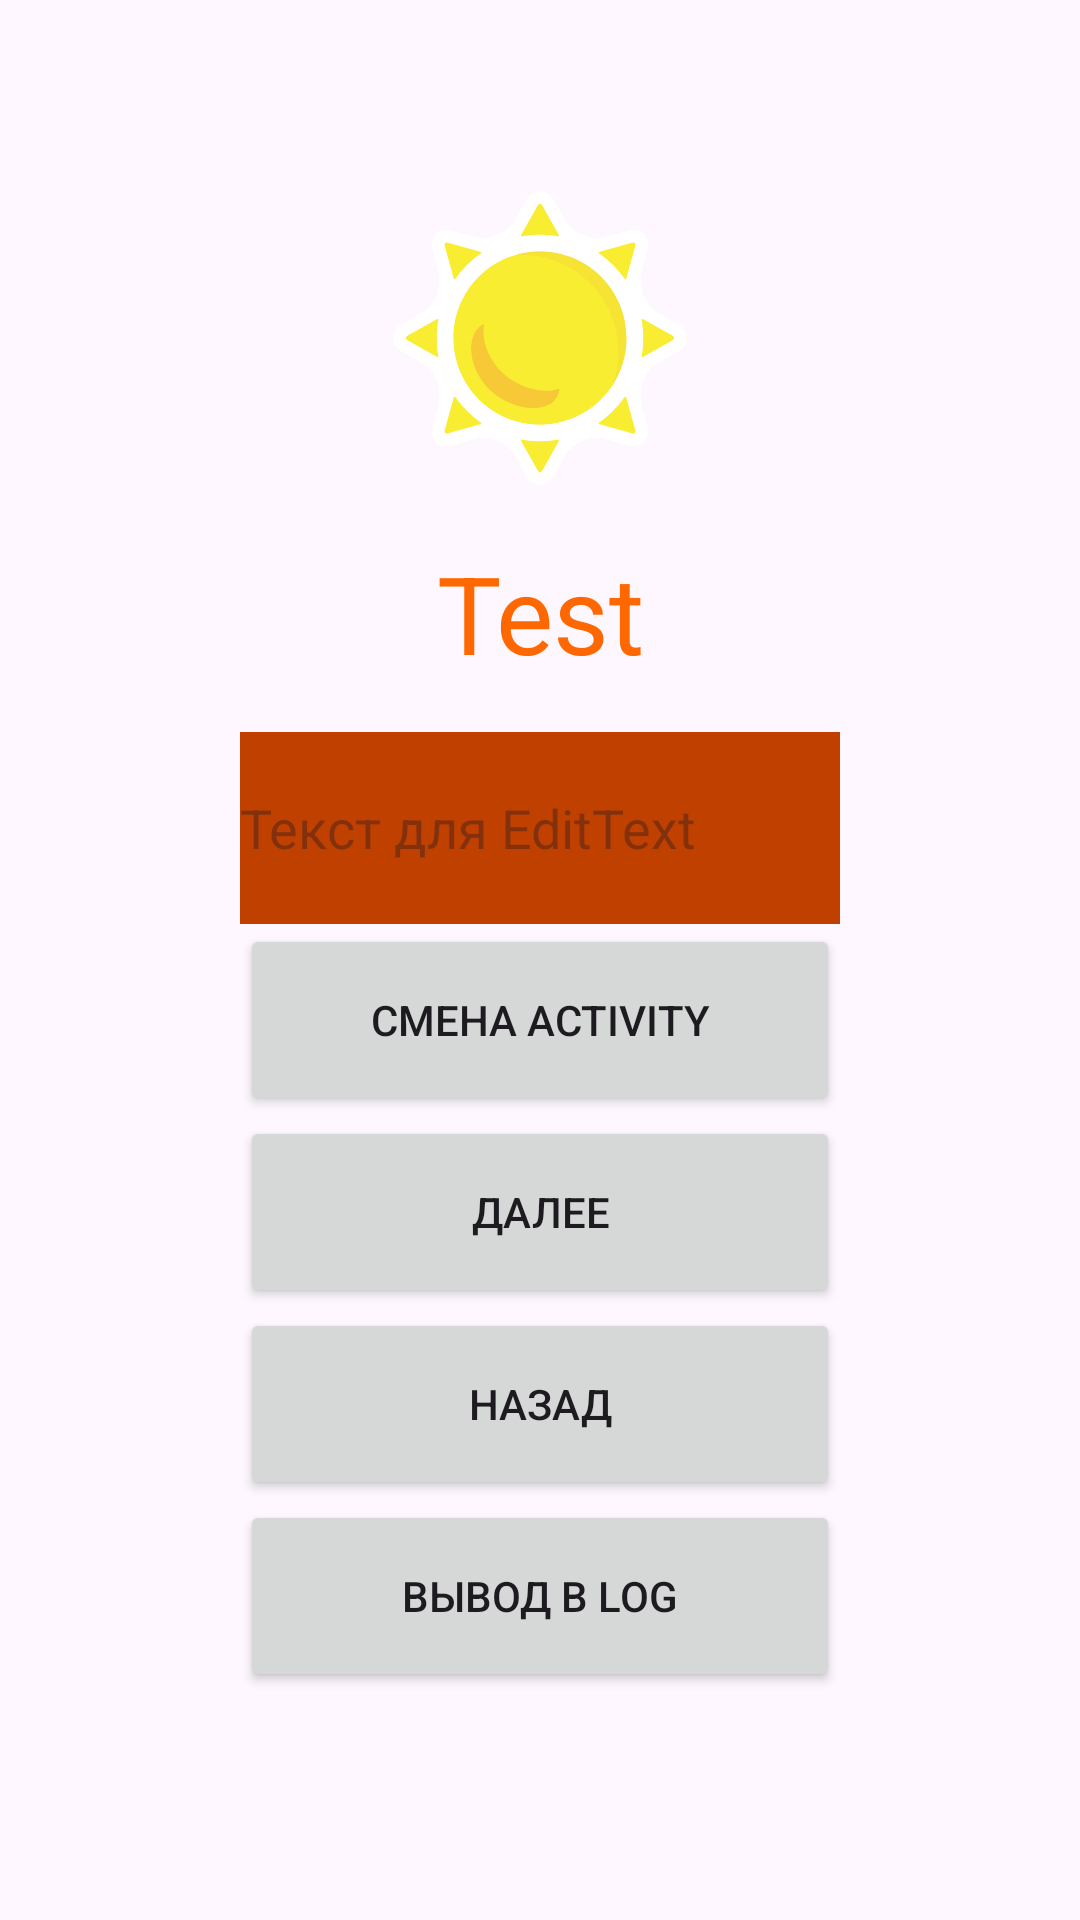

The Android layout XML behind this screen, and the referenced resources:
<!-- AndroidManifest.xml: application theme Theme.RMP2 -->
<!-- res/layout/activity_main.xml -->
<?xml version="1.0" encoding="utf-8"?>
<androidx.constraintlayout.widget.ConstraintLayout xmlns:android="http://schemas.android.com/apk/res/android"
    xmlns:app="http://schemas.android.com/apk/res-auto"
    xmlns:tools="http://schemas.android.com/tools"
    android:layout_width="match_parent"
    android:layout_height="match_parent"
    tools:context=".MainActivity">
    <ImageView
        android:id="@+id/imageView"
        android:layout_width="100dp"
        android:layout_height="100dp"
        android:layout_marginTop="45dp"
        app:layout_constraintBottom_toTopOf="@id/TextView"
        app:layout_constraintEnd_toEndOf="parent"
        app:layout_constraintStart_toStartOf="parent"
        app:layout_constraintTop_toTopOf="parent"
        app:srcCompat="@drawable/solnishko"
        android:contentDescription="@string/todo"
        />
    <TextView
        android:id="@+id/TextView"
        android:layout_width="wrap_content"
        android:layout_height="wrap_content"
        android:layout_marginTop="180dp"
        android:text="@string/title_name1"
        android:textColor="@color/neonOrange"
        android:textSize="@dimen/text_size"
        app:layout_constraintEnd_toEndOf="parent"
        app:layout_constraintStart_toStartOf="parent"
        app:layout_constraintTop_toTopOf="parent"
        app:layout_constraintTop_toBottomOf="@id/imageView"/>
    <LinearLayout
        android:id="@+id/linearLayout"
        android:layout_width="200dp"
        android:layout_height="320dp"
        android:layout_marginTop="64dp"
        android:orientation="vertical"
        app:layout_constraintEnd_toEndOf="parent"
        app:layout_constraintHorizontal_bias="0.5"
        app:layout_constraintStart_toStartOf="parent"
        app:layout_constraintTop_toTopOf="@id/TextView">
        <EditText
            android:layout_width="match_parent"
            android:layout_height="64dp"
            android:background="@color/red_tree"
            android:hint="@string/field"
            android:inputType="text"
            android:autofillHints="text" />
        <Button
            android:id="@+id/button1"
            android:layout_width="match_parent"
            android:layout_height="64dp"
            android:text="@string/activityButton"
            app:layout_constraintStart_toStartOf="parent"
            android:onClick="onClick"/>
        <Button
            android:id="@+id/button"
            android:layout_width="match_parent"
            android:layout_height="64dp"
            android:text="@string/nextButton"
            app:layout_constraintStart_toStartOf="parent" />
        <Button
            android:id="@+id/button2"
            android:layout_width="match_parent"
            android:layout_height="64dp"
            android:text="@string/backButton"
            app:layout_constraintStart_toStartOf="parent" />
        <Button
            android:id="@+id/button3"
            android:layout_width="match_parent"
            android:layout_height="64dp"
            android:text="@string/logButton"
            app:layout_constraintEnd_toEndOf="parent"
            android:onClick="logClick"/>
    </LinearLayout>
</androidx.constraintlayout.widget.ConstraintLayout>
<!-- resources referenced by this layout -->
<resources>
  <color name="neonOrange">#FFFF6700</color>
  <color name="red_tree">#FFC04000</color>
  <dimen name="text_size">36sp</dimen>
  <!-- drawable solnishko: vector/xml drawable (drawable, 42881 chars, omitted) -->
  <string name="activityButton">Смена activity</string>
  <string name="backButton">Назад</string>
  <string name="field">Текст для EditText</string>
  <string name="logButton">Вывод в log</string>
  <string name="nextButton">Далее</string>
  <string name="title_name1">Test</string>
  <string name="todo">TODO</string>
  <style name="Theme.RMP2" parent="Base.Theme.RMP2" />
  <style name="Base.Theme.RMP2" parent="Theme.Material3.DayNight.NoActionBar">
          
          
      </style>
</resources>
